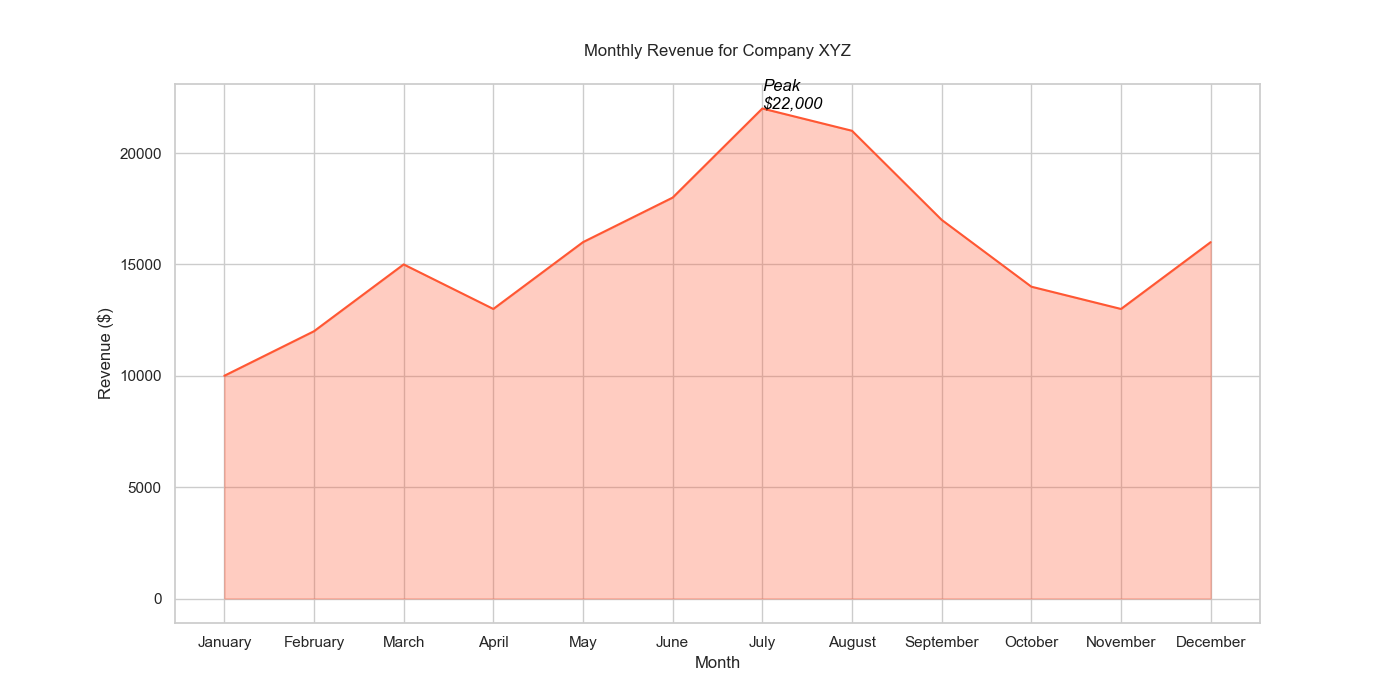

Values plotted in this chart, from the file beside it:
Month, Revenue
January, 10000
February, 12000
March, 15000
April, 13000
May, 16000
June, 18000
July, 22000
August, 21000
September, 17000
October, 14000
November, 13000
December, 16000
